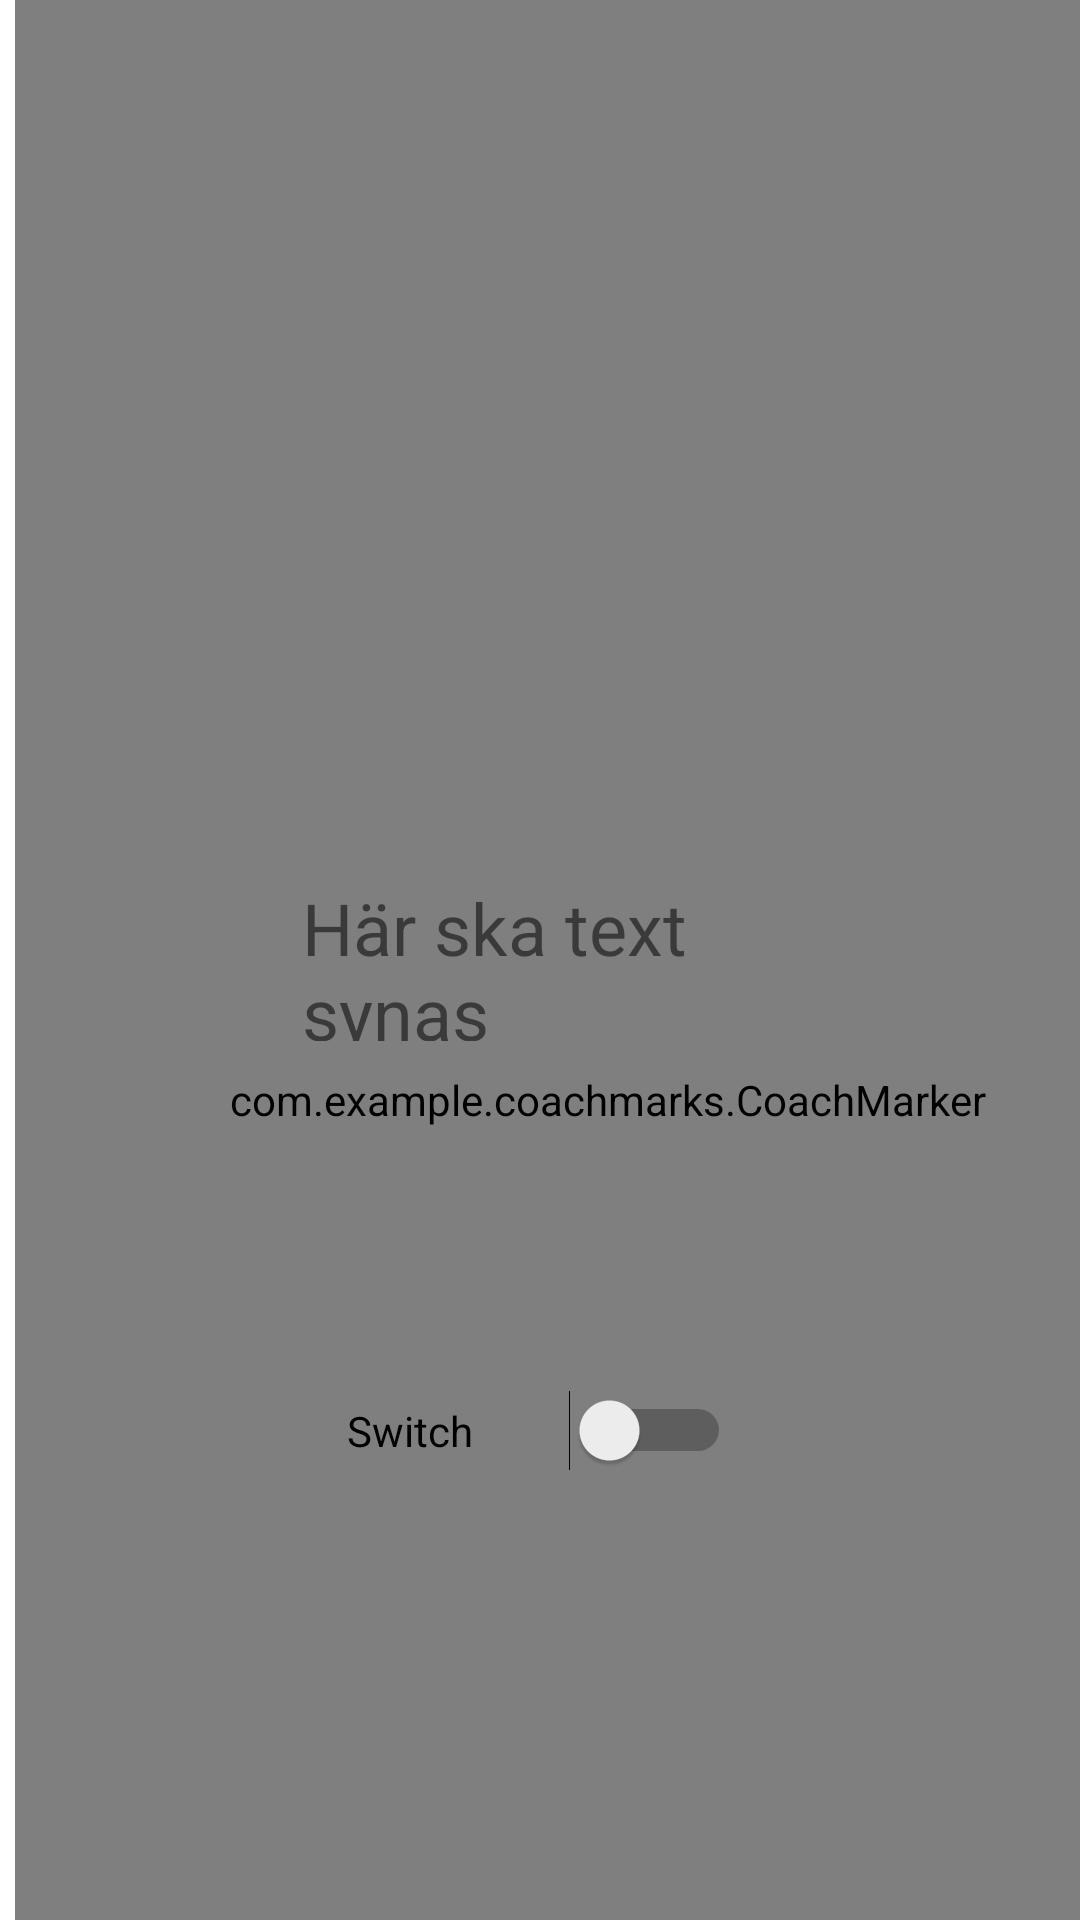

Android layout source for this screen:
<!-- AndroidManifest.xml: application theme Theme.CoachMarks -->
<!-- res/layout/activity_main.xml -->
<?xml version="1.0" encoding="utf-8"?>
<androidx.constraintlayout.widget.ConstraintLayout xmlns:android="http://schemas.android.com/apk/res/android"
    xmlns:app="http://schemas.android.com/apk/res-auto"
    xmlns:tools="http://schemas.android.com/tools"
    android:layout_width="match_parent"
    android:layout_height="match_parent"
    tools:context=".MainActivity">

    <com.example.coachmarks.CoachMarker
        android:id="@+id/coach"
        android:layout_width="395dp"
        android:layout_height="733dp"
        android:layout_marginStart="5dp"
        app:layout_constraintBottom_toBottomOf="parent"
        app:layout_constraintEnd_toEndOf="parent"
        app:layout_constraintHorizontal_bias="0.0"
        app:layout_constraintStart_toStartOf="parent"
        app:layout_constraintTop_toTopOf="parent"
        app:layout_constraintVertical_bias="0.0" />

    <TextView
        android:id="@+id/textView2"
        android:layout_width="159dp"
        android:layout_height="54dp"
        android:text="Här ska text synas"
        android:textSize="24sp"
        app:layout_constraintBottom_toBottomOf="parent"
        app:layout_constraintEnd_toEndOf="parent"
        app:layout_constraintStart_toStartOf="parent"
        app:layout_constraintTop_toTopOf="parent" />

    <Switch
        android:id="@+id/switch1"
        android:layout_width="128dp"
        android:layout_height="57dp"
        android:text="Switch"
        app:layout_constraintBottom_toBottomOf="parent"
        app:layout_constraintEnd_toEndOf="parent"
        app:layout_constraintHorizontal_bias="0.498"
        app:layout_constraintStart_toStartOf="parent"
        app:layout_constraintTop_toTopOf="parent"
        app:layout_constraintVertical_bias="0.769" />

</androidx.constraintlayout.widget.ConstraintLayout>
<!-- resources referenced by this layout -->
<resources>
  <style name="Theme.CoachMarks" parent="Theme.MaterialComponents.DayNight.DarkActionBar">
          
          <item name="colorPrimary">@color/purple_500</item>
          <item name="colorPrimaryVariant">@color/purple_700</item>
          <item name="colorOnPrimary">@color/white</item>
          
          <item name="colorSecondary">@color/teal_200</item>
          <item name="colorSecondaryVariant">@color/teal_700</item>
          <item name="colorOnSecondary">@color/black</item>
          
          <item name="android:statusBarColor" tools:targetApi="l">?attr/colorPrimaryVariant</item>
          
      </style>
  <!-- not gathered from this repository: default colours our renderer supplied (Android Studio template values) -->
  <color name="purple_500">#FF6200EE</color>
  <color name="purple_700">#FF3700B3</color>
  <color name="teal_200">#FF03DAC5</color>
  <color name="teal_700">#FF018786</color>
  <color name="black">#FF000000</color>
  <color name="white">#FFFFFFFF</color>
</resources>
